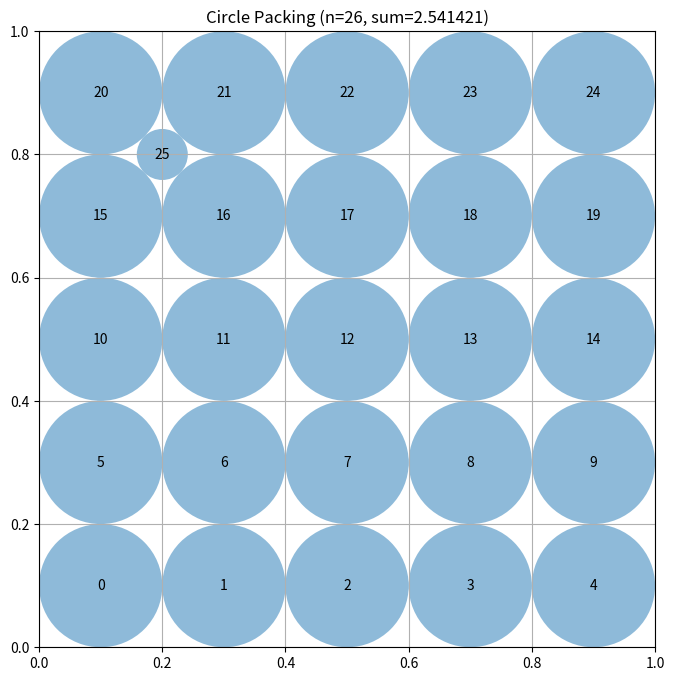

This chart was generated by the following Python code:
"""Constructor-based circle packing for n=26 circles"""
import numpy as np
from scipy.optimize import linprog  # Pre-imported for LP approaches

# EVOLVE-BLOCK-START
def construct_packing():
    """
    Construct a dense arrangement of 26 circles using a regular grid
    and compute the optimal radii via linear programming.
    """
    # Regular 5×5 grid with spacing 0.2, starting at 0.1
    xs = np.arange(0.1, 1.0, 0.2)  # [0.1, 0.3, 0.5, 0.7, 0.9]
    ys = xs.copy()
    grid_points = np.array([[x, y] for y in ys for x in xs])  # 25 points

    # Add one extra point to reach 26 circles
    extra_point = np.array([[0.2, 0.8]])
    centers = np.vstack([grid_points, extra_point])

    # Compute maximal radii for this configuration
    radii = compute_max_radii(centers)

    return centers, radii, np.sum(radii)


def compute_max_radii(centers):
    """
    Solve a linear program to maximize the sum of radii subject to
    border and non‑overlap constraints.
    """
    n = centers.shape[0]

    # Distance from each center to the square borders
    border_dist = np.minimum.reduce(
        [centers[:, 0], centers[:, 1], 1.0 - centers[:, 0], 1.0 - centers[:, 1]]
    )

    # Pairwise Euclidean distances
    diff = centers[:, None, :] - centers[None, :, :]
    pair_dist = np.sqrt(np.sum(diff ** 2, axis=2))

    # Build inequality matrix A_ub * r <= b_ub
    # Border constraints: r_i <= border_dist_i
    A_rows = []
    b_vals = []

    for i in range(n):
        row = np.zeros(n)
        row[i] = 1.0
        A_rows.append(row)
        b_vals.append(border_dist[i])

    # Non‑overlap constraints: r_i + r_j <= d_ij
    for i in range(n):
        for j in range(i + 1, n):
            row = np.zeros(n)
            row[i] = 1.0
            row[j] = 1.0
            A_rows.append(row)
            b_vals.append(pair_dist[i, j])

    A_ub = np.vstack(A_rows)
    b_ub = np.array(b_vals)

    # Objective: maximize sum(r)  → minimize -sum(r)
    c = -np.ones(n)

    # Bounds: radii are non‑negative
    bounds = [(0.0, None)] * n

    # Solve the LP using the high‑performance HiGHS solver
    result = linprog(c, A_ub=A_ub, b_ub=b_ub, bounds=bounds, method="highs")

    if result.success:
        return result.x
    # Fallback to the simple scaling method if LP fails
    return _fallback_compute_max_radii(centers)


def _fallback_compute_max_radii(centers):
    """Simple pairwise scaling fallback (original implementation)."""
    n = centers.shape[0]
    radii = np.ones(n)

    # Border limits
    for i in range(n):
        x, y = centers[i]
        radii[i] = min(x, y, 1 - x, 1 - y)

    # Pairwise scaling
    for i in range(n):
        for j in range(i + 1, n):
            dist = np.linalg.norm(centers[i] - centers[j])
            if radii[i] + radii[j] > dist:
                scale = dist / (radii[i] + radii[j])
                radii[i] *= scale
                radii[j] *= scale

    return radii
# EVOLVE-BLOCK-END


# This part remains fixed (not evolved)
def run_packing():
    """Run the circle packing constructor for n=26"""
    centers, radii, sum_radii = construct_packing()
    return centers, radii, sum_radii


def visualize(centers, radii):
    """
    Visualize the circle packing

    Args:
        centers: np.array of shape (n, 2) with (x, y) coordinates
        radii: np.array of shape (n) with radius of each circle
    """
    import matplotlib.pyplot as plt
    from matplotlib.patches import Circle

    fig, ax = plt.subplots(figsize=(8, 8))

    # Draw unit square
    ax.set_xlim(0, 1)
    ax.set_ylim(0, 1)
    ax.set_aspect("equal")
    ax.grid(True)

    # Draw circles
    for i, (center, radius) in enumerate(zip(centers, radii)):
        circle = Circle(center, radius, alpha=0.5)
        ax.add_patch(circle)
        ax.text(center[0], center[1], str(i), ha="center", va="center")

    plt.title(f"Circle Packing (n={len(centers)}, sum={sum(radii):.6f})")
    plt.show()


if __name__ == "__main__":
    centers, radii, sum_radii = run_packing()
    print(f"Sum of radii: {sum_radii}")
    # AlphaEvolve improved this to 2.635

    # Uncomment to visualize:
    visualize(centers, radii)
